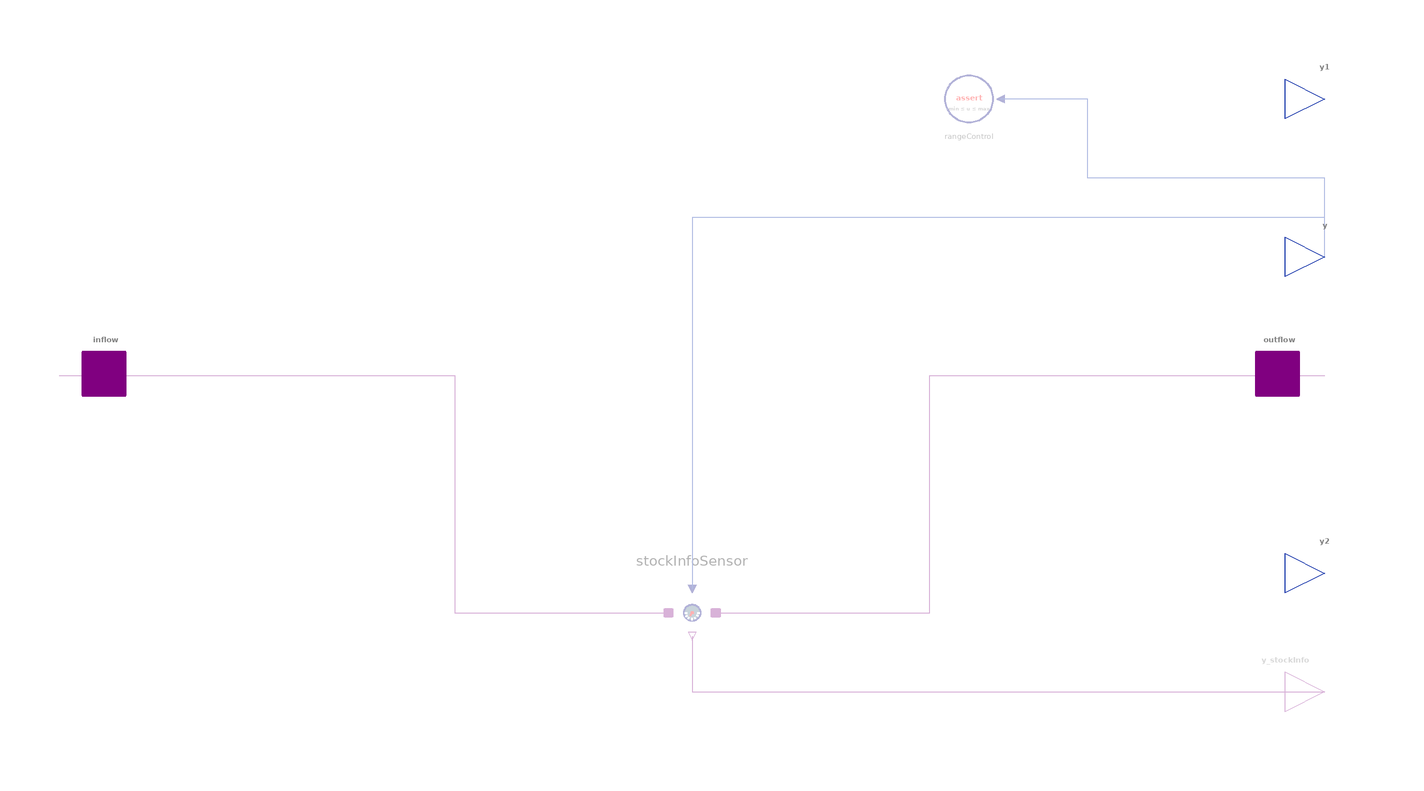

Above is the diagram view of the following Modelica model: its components placed by their Placement annotations and its connect equations drawn as lines.

partial model BasicStock "Unrestricted reservoir to store information"
  import BusinessSimulation.Types.InitializationOptions;
  extends Icons.Stock;
  extends Interfaces.Basics.GenericStock(hasStockInfoOutput = false, y.start = initialValue, init = modelSettings.init);
  parameter OutputType initialValue(min = minValue, max = maxValue) = 0 "Initial level (should be different from 0 to find non-trivial steady state solution)";
  parameter OutputType maxValue = inf "Maximum admissable value";
  parameter OutputType minValue = -inf "Minimum admissable value";
  parameter Boolean useAssert = false "= true, if  leaving the admissable range is to cause an error or warning" annotation(Evaluate = true, Dialog(tab = "Advanced"));
  parameter Boolean causeError = true "= true, if leaving the admissable range is to cause an error instead of simply a warning" annotation(Evaluate = true, Dialog(tab = "Advanced"));
  outer ModelSettings modelSettings;
protected
  Sensors.StockInfo stockInfoSensor if hasStockInfoOutput annotation(Placement(visible = true, transformation(origin = {0, -60}, extent = {{-10, 10}, {10, -10}}, rotation = 0)));
  OutputType x(start = initialValue, min = minValue, max = maxValue) "State variable" annotation(Dialog(enable = false, tab = "Initialization"));
  Converters.Special.RangeAssert rangeControl(maxValue = maxValue, minValue = minValue, causeError = causeError) if useAssert "Use assert() to check admissable values" annotation(Placement(visible = true, transformation(origin = {70, 70}, extent = {{10, -10}, {-10, 10}}, rotation = 0)));
initial equation
  // initialize the stock by finding a valid initial value, by using a given initialValue, or by trying to find a steady state solution
  if init == InitializationOptions.FixedValue then
    x = initialValue;
  elseif init == InitializationOptions.SteadyState then
    der(x) = 0;
  end if;
equation
  // rate of change for the stock
  der(x) = inflow.rate + outflow.rate;
  // ports shall have level information for stock
  inflow.stock = x;
  outflow.stock = x;
  // children of this class need to set the boolean flags for inflow and outflow ports:
  //   inflow.stopInflow = true | false;
  //   outflow.stopInflow = true | false;
  //   inflow.stopOutflow = true | false;
  //   outflow.stopOutflow = ture | false;
  // report current value of stock via output connectors
  y = inflow.stock;
  y1 = inflow.stock;
  y2 = inflow.stock;
  connect(inflow, stockInfoSensor.inPort) annotation(Line(visible = true, origin = {-71.5, -30}, points = {{-88.5, 30}, {11.5, 30}, {11.5, -30}, {65.5, -30}}, color = {128, 0, 128}));
  connect(stockInfoSensor.outPort, outflow) annotation(Line(visible = true, origin = {71.5, -30}, points = {{-65.5, -30}, {-11.5, -30}, {-11.5, 30}, {88.5, 30}}, color = {128, 0, 128}));
  connect(y, stockInfoSensor.levelInfo) annotation(Line(visible = true, origin = {80, 14}, points = {{80, 16}, {80, 26}, {-80, 26}, {-80, -68}}, color = {1, 37, 163}));
  connect(stockInfoSensor.y_stockInfo, y_stockInfo) annotation(Line(visible = true, origin = {53.333, -75.333}, points = {{-53.333, 9.333}, {-53.333, -4.667}, {106.667, -4.667}}, color = {128, 0, 128}));
  // issue warnings if values out of range
  connect(y, rangeControl.u) annotation(Line(visible = true, origin = {119.6, 54}, points = {{40.4, -24}, {40.4, -4}, {-19.6, -4}, {-19.6, 16}, {-41.6, 16}}, color = {1, 37, 163}));
  annotation(Documentation(info = "<html>
<p class=\"aside\">This information is part of the Business Simulation&nbsp;Library (BSL).</p>
<p>This is the general, <em>unrestricted reservoir</em> of the System Dynamics methodology, it accumulates information transported by flow components connected to the StockPorts.</p></html>", revisions = "<html>
<ul>
<li>Display of <code>%initialValue</code> in the Icon removed in v.2.1.0; it is now taken care of in <code>Icons.Stock</code>.</li>
</ul>
</html>"), Icon(coordinateSystem(extent = {{-100, -100}, {100, 100}}, preserveAspectRatio = true, initialScale = 0.1, grid = {10, 10})), Diagram(coordinateSystem(extent = {{-148.5, -105}, {148.5, 105}}, preserveAspectRatio = true, initialScale = 0.1, grid = {5, 5})));
end BasicStock;